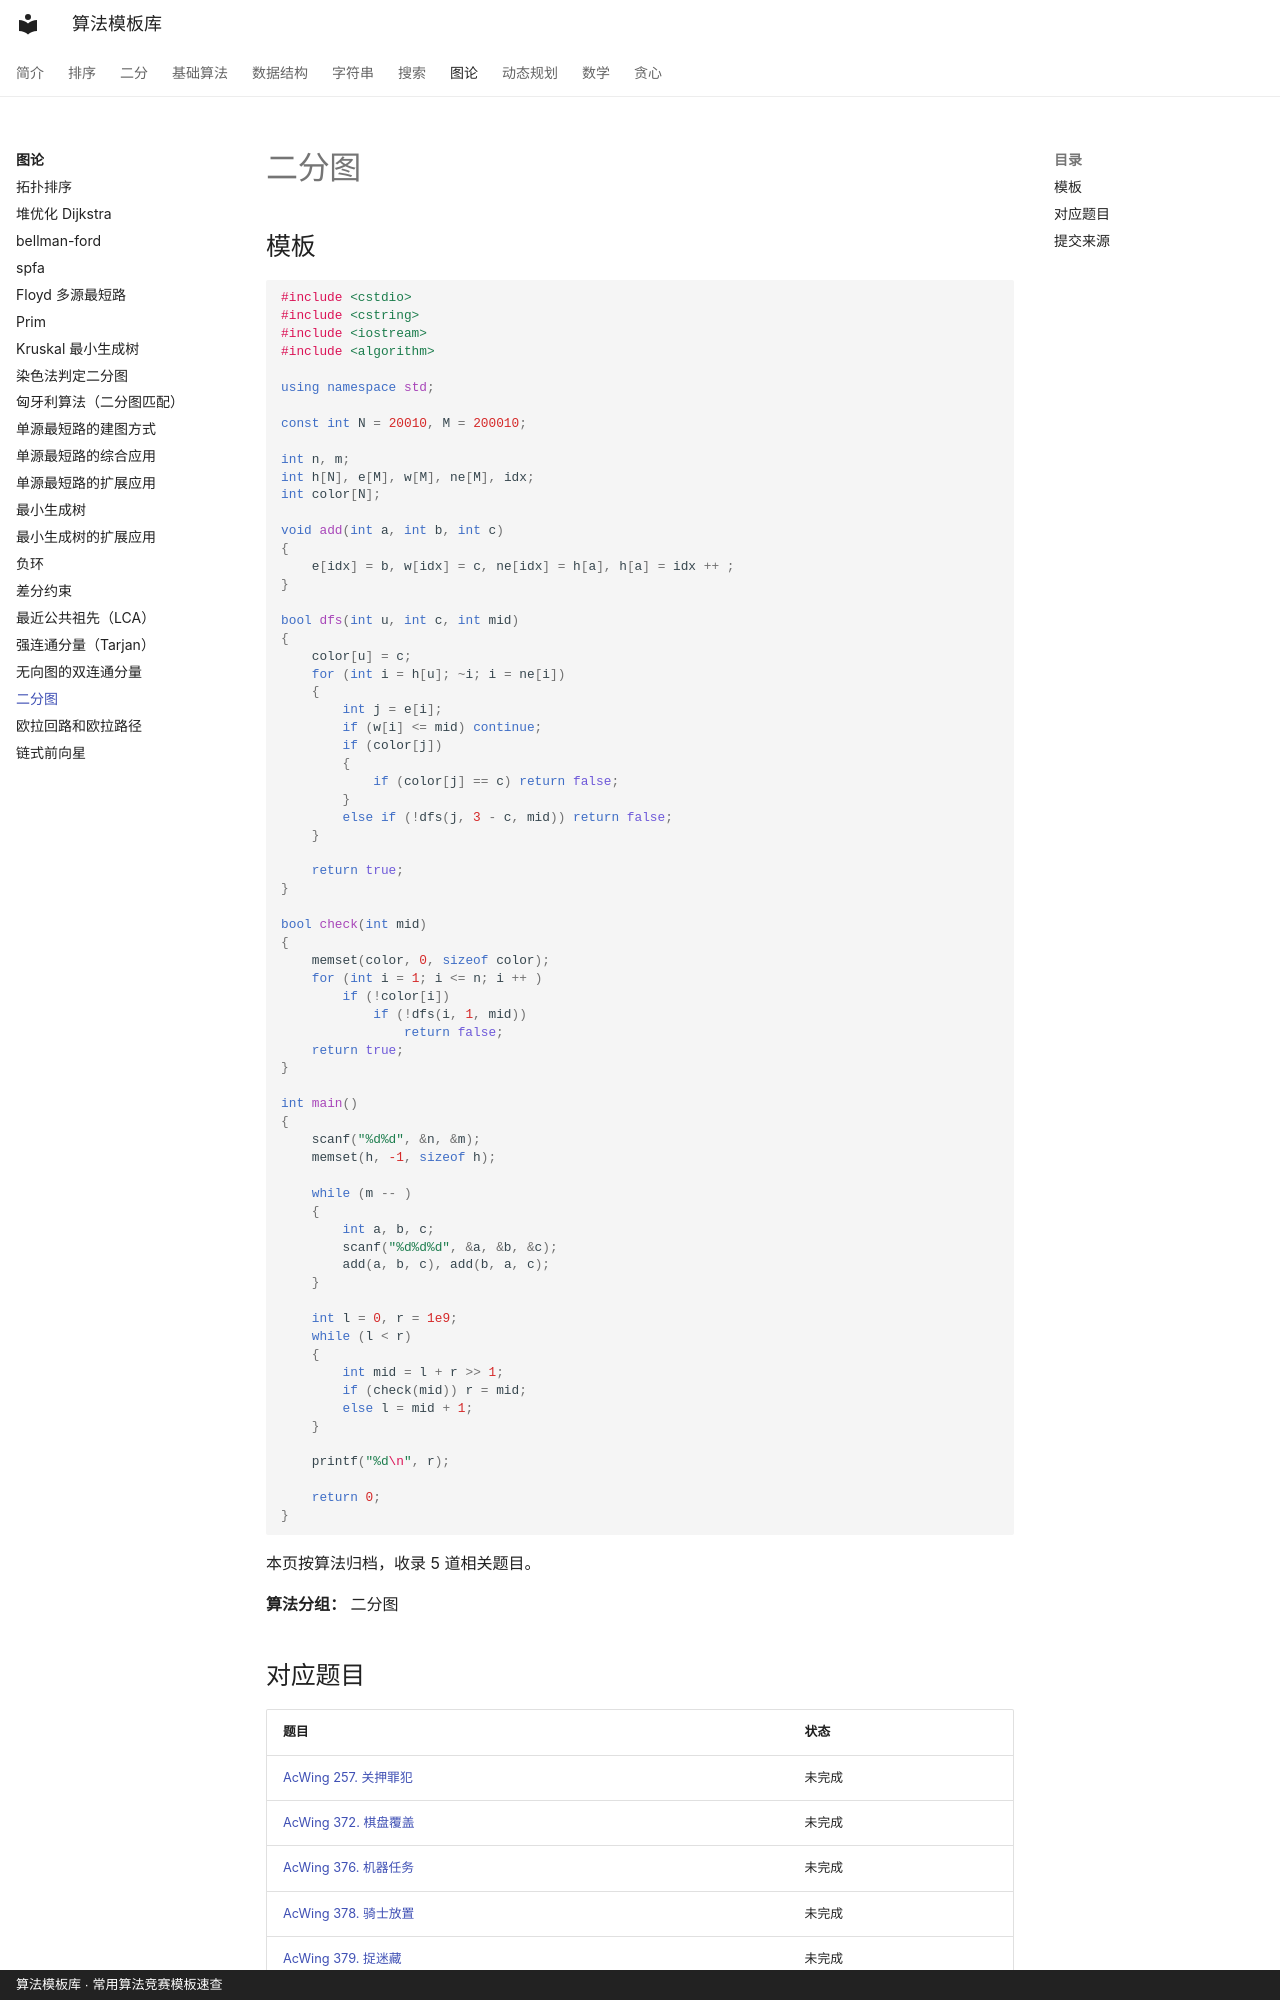

repository: xirneJ/algorithm-templates · page: graph/algorithm-13/index.html · generator: mkdocs · copyright: 算法模板库 · 常用算法竞赛模板速查

---
title: "二分图"
description: "算法分类：图论"
tags:
  - 算法模板
  - "图论"
---

# 二分图

## 模板

```cpp
#include <cstdio>
#include <cstring>
#include <iostream>
#include <algorithm>

using namespace std;

const int N = 20010, M = 200010;

int n, m;
int h[N], e[M], w[M], ne[M], idx;
int color[N];

void add(int a, int b, int c)
{
    e[idx] = b, w[idx] = c, ne[idx] = h[a], h[a] = idx ++ ;
}

bool dfs(int u, int c, int mid)
{
    color[u] = c;
    for (int i = h[u]; ~i; i = ne[i])
    {
        int j = e[i];
        if (w[i] <= mid) continue;
        if (color[j])
        {
            if (color[j] == c) return false;
        }
        else if (!dfs(j, 3 - c, mid)) return false;
    }

    return true;
}

bool check(int mid)
{
    memset(color, 0, sizeof color);
    for (int i = 1; i <= n; i ++ )
        if (!color[i])
            if (!dfs(i, 1, mid))
                return false;
    return true;
}

int main()
{
    scanf("%d%d", &n, &m);
    memset(h, -1, sizeof h);

    while (m -- )
    {
        int a, b, c;
        scanf("%d%d%d", &a, &b, &c);
        add(a, b, c), add(b, a, c);
    }

    int l = 0, r = 1e9;
    while (l < r)
    {
        int mid = l + r >> 1;
        if (check(mid)) r = mid;
        else l = mid + 1;
    }

    printf("%d\n", r);

    return 0;
}
```

本页按算法归档，收录 5 道相关题目。

**算法分组：** 二分图
